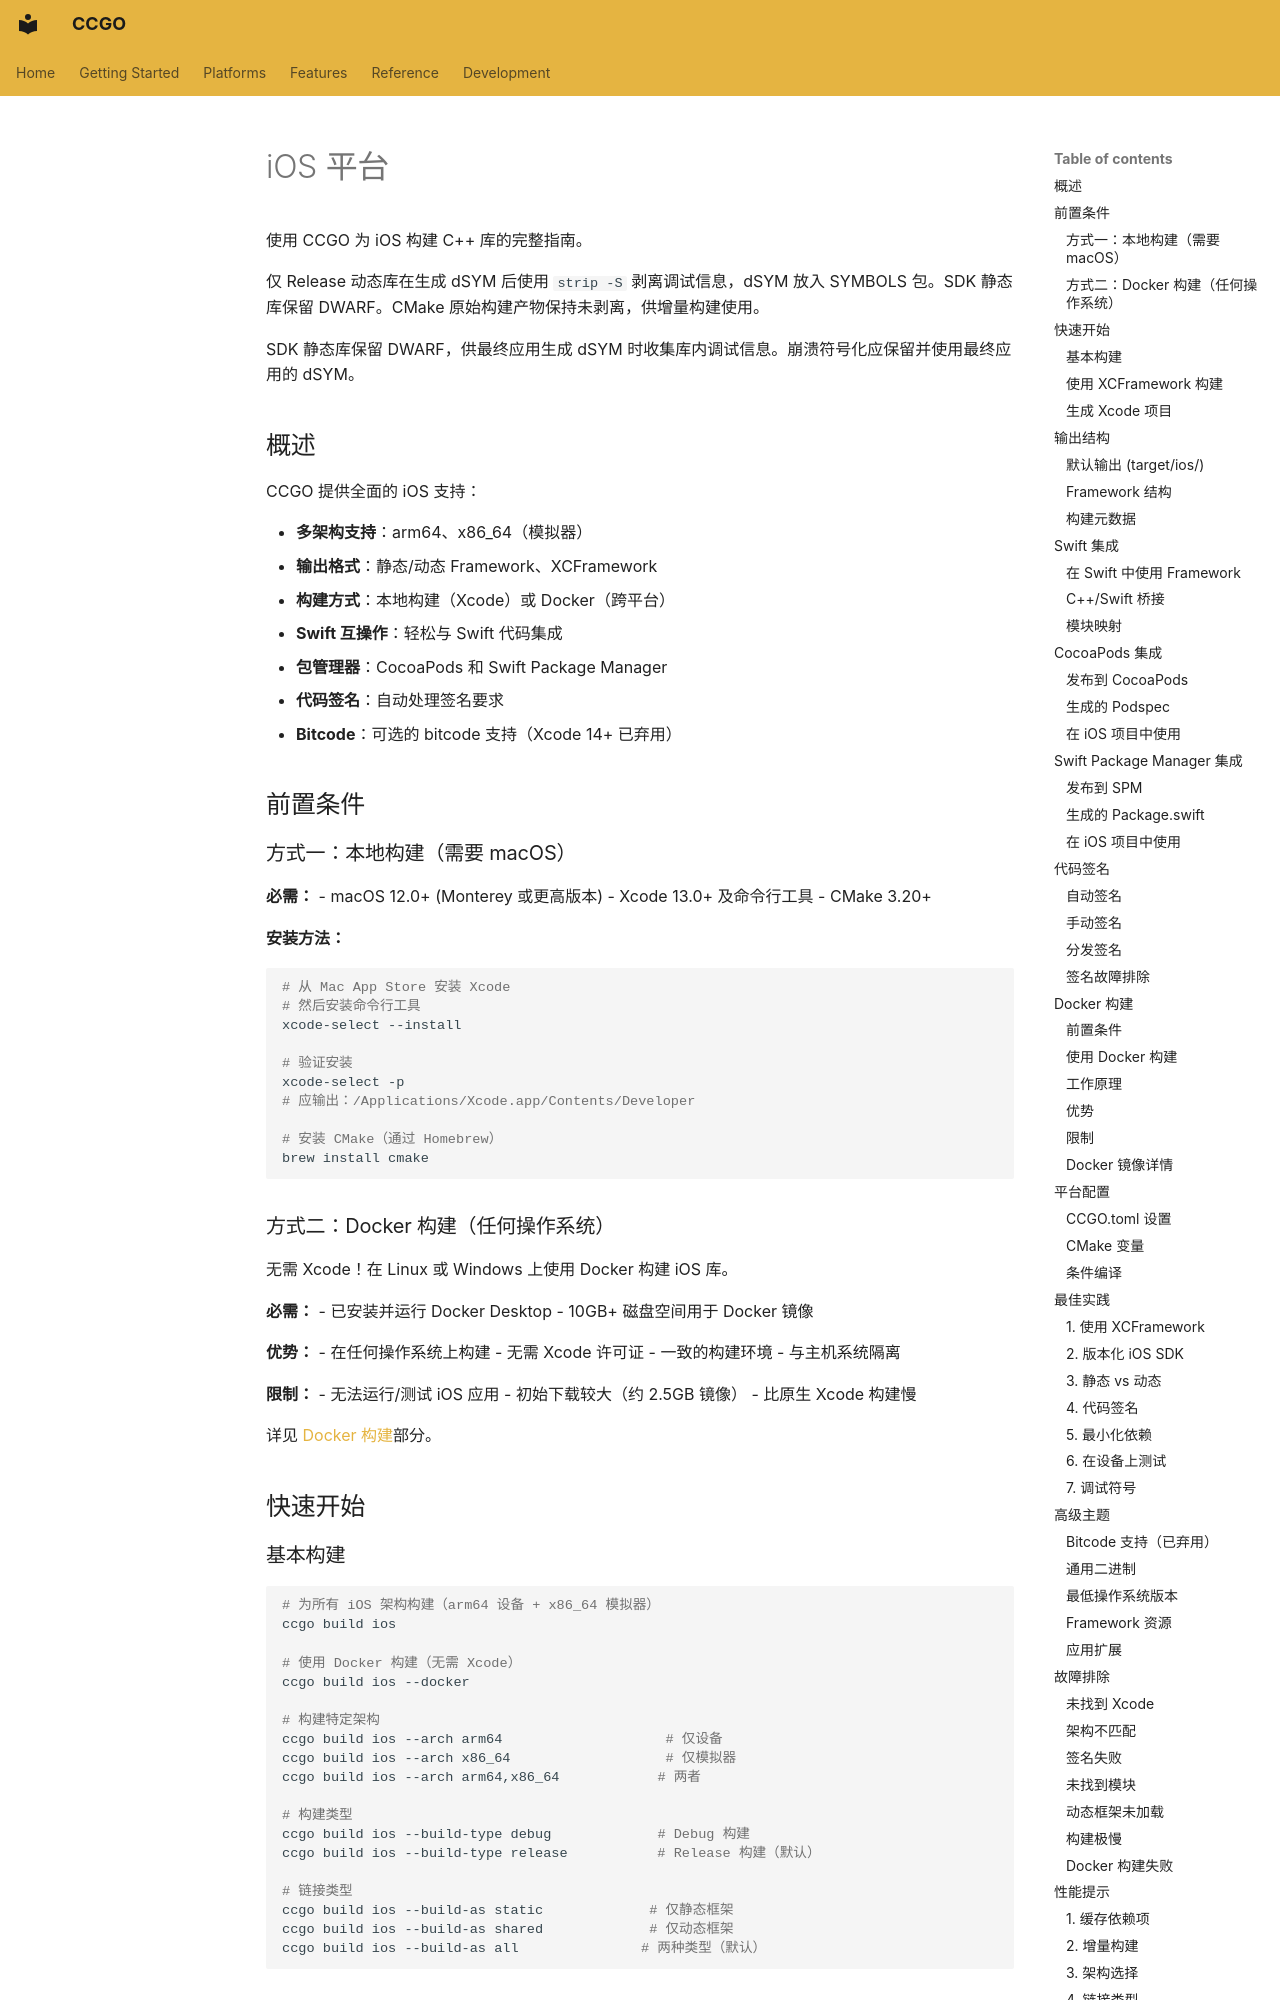

repository: zhlinh/ccgo · page: platforms/ios.zh/index.html · generator: mkdocs

# iOS 平台

使用 CCGO 为 iOS 构建 C++ 库的完整指南。

仅 Release 动态库在生成 dSYM 后使用 `strip -S` 剥离调试信息，dSYM 放入 SYMBOLS 包。SDK 静态库保留 DWARF。CMake 原始构建产物保持未剥离，供增量构建使用。


SDK 静态库保留 DWARF，供最终应用生成 dSYM 时收集库内调试信息。崩溃符号化应保留并使用最终应用的 dSYM。


## 概述

CCGO 提供全面的 iOS 支持：

- **多架构支持**：arm64、x86_64（模拟器）
- **输出格式**：静态/动态 Framework、XCFramework
- **构建方式**：本地构建（Xcode）或 Docker（跨平台）
- **Swift 互操作**：轻松与 Swift 代码集成
- **包管理器**：CocoaPods 和 Swift Package Manager
- **代码签名**：自动处理签名要求
- **Bitcode**：可选的 bitcode 支持（Xcode 14+ 已弃用）

## 前置条件

### 方式一：本地构建（需要 macOS）

**必需：**
- macOS 12.0+ (Monterey 或更高版本)
- Xcode 13.0+ 及命令行工具
- CMake 3.20+

**安装方法：**

```bash
# 从 Mac App Store 安装 Xcode
# 然后安装命令行工具
xcode-select --install

# 验证安装
xcode-select -p
# 应输出：/Applications/Xcode.app/Contents/Developer

# 安装 CMake（通过 Homebrew）
brew install cmake
```

### 方式二：Docker 构建（任何操作系统）

无需 Xcode！在 Linux 或 Windows 上使用 Docker 构建 iOS 库。

**必需：**
- 已安装并运行 Docker Desktop
- 10GB+ 磁盘空间用于 Docker 镜像

**优势：**
- 在任何操作系统上构建
- 无需 Xcode 许可证
- 一致的构建环境
- 与主机系统隔离

**限制：**
- 无法运行/测试 iOS 应用
- 初始下载较大（约 2.5GB 镜像）
- 比原生 Xcode 构建慢

详见 [Docker 构建](#docker-构建)部分。

## 快速开始
